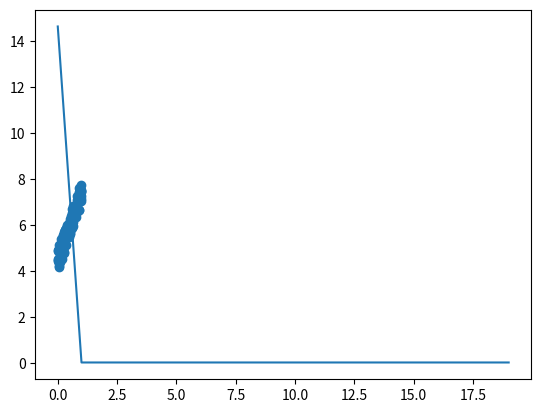

This chart was generated by the following Python code:
# Created By Jacky on 2020/11/30


"""
牛顿迭代法是在找到一个 theta 使得 f(theta) = 0 (即函数的零点)

所以每次迭代的时候都使得一阶导数最大 maxmize{l(theta)}

相关公式：
    diff = Θ1 - Θ0

    f(Θ0)' = f(Θ0) / diff

    diff = f(Θ0) / f(Θ0)'

    所以关于 Θ 的迭代公式：
        Θ(t+1) = Θ(t) - f(Θ(t)) / f(Θ(t))'
"""

import numpy as np
import matplotlib.pyplot as plt



# Newton's Method
def newton_method(theta, X, y, num_iter):
    loss_history = np.zeros(num_iter)
    theta_history = np.zeros((num_iter, 2))
    m = len(y)
    for i in range(num_iter):
        y_pred = np.dot(theta, X)
        theta = theta - (np.dot(theta,X)-y).dot(X.T).dot(np.linalg.inv(np.dot(X,X.T)))
        loss = 1/(2*m) * np.sum(np.square(y_pred - y))
        theta_history[i, :] = theta
        loss_history[i] = loss
        if i%5 == 1:
            print('theta is',theta)
            print('current loss is',loss)
    return theta, theta_history, loss_history





if __name__ == '__main__':
    X = np.array([np.ones(100), np.random.rand(100)])
    y = np.dot([4, 3], X) + np.random.rand(100)
    print('x size is', X.size)
    plt.scatter(X[1, :], y)
    plt.show()

    print(X.shape)
    print(y.shape)
    print('newton_method start')
    num_iter = 20


    theta_ini = np.array([np.random.randn(2)])
    theta, theta_history, loss_history = newton_method(theta_ini,X,y, num_iter)

    residual = np.zeros((len(y)-1))

    print(theta)

    plt.plot(loss_history)
    plt.show()